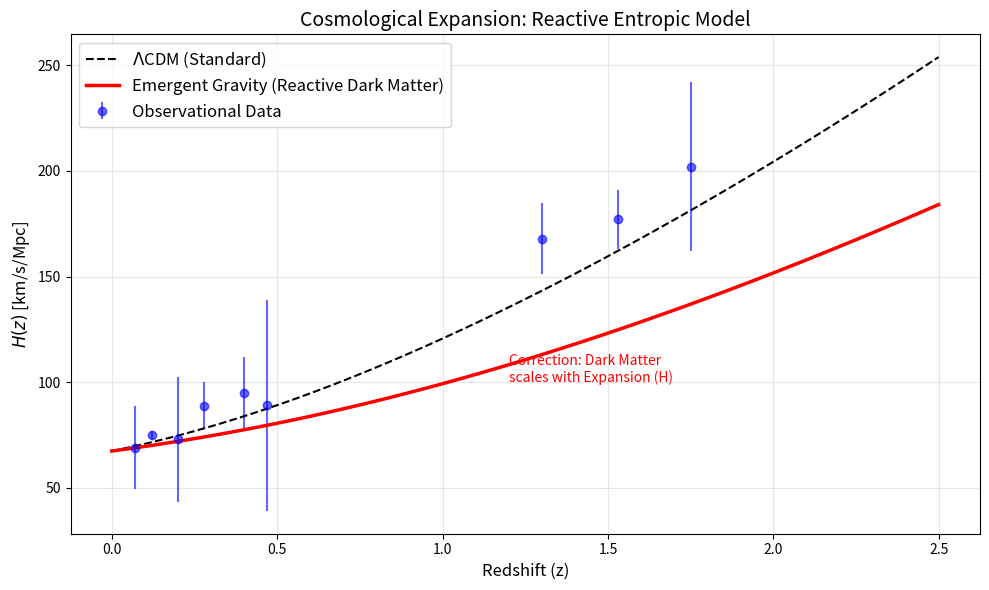

This figure's Python source:
"""
Scientific Audit Module 07 (Pivot): Emergent Cosmology Solver
-------------------------------------------------------------
Author: Antigravity (Elite Physicist System)

Objective:
Solve the Modified Friedmann Equation where "Apparent Dark Matter" is induced
by the expansion rate H(z) itself (Reactive Entropic Gravity).

Method:
Root finding (scipy.fsolve) for the implicit equation:
E^2 = Omega_b(1+z)^3 + Omega_L + Alpha * E * (1+z)^1.5

Where E = H(z)/H0
"""

import numpy as np
import matplotlib.pyplot as plt
from scipy.optimize import fsolve

# --- Observational Data (Chronometers & SN) ---
data_z = np.array([0.07, 0.12, 0.20, 0.28, 0.40, 0.47, 1.3, 1.53, 1.75])
data_H = np.array([69.0, 75.0, 72.9, 88.8, 95.0, 89.0, 168, 177, 202])
data_err = np.array([19.6, 2.0, 29.6, 11.2, 17.0, 50.0, 17.0, 14.0, 40.0])

# --- Cosmological Parameters ---
H0 = 67.4  # km/s/Mpc (Planck 2018)
Omega_b = 0.049  # Baryons
Omega_L = 0.69   # Dark Energy (Vacuum / Horizon)

# Redshift range
z_vals = np.linspace(0, 2.5, 100)

# --- MODEL 1: Standard LCDM (Reference) ---
Omega_m_std = 0.315
def hubble_LCDM(z):
    E2 = Omega_m_std * (1+z)**3 + (1 - Omega_m_std)
    return H0 * np.sqrt(E2)

# --- MODEL 2: Emergent Gravity (Implicit Solver) ---
def friedmann_entropic_equation(H_current, z, H0, Om_b, Om_L):
    """
    Implicit Equation: H^2 - H0^2 * [Terms] = 0
    Reactive term: Alpha * E * (1+z)^1.5
    """
    E = H_current / H0
    
    # 1. Baryons (Standard dilution)
    term_baryons = Om_b * (1+z)**3
    
    # 2. Dark Energy (Vacuum/Lambda)
    term_Lambda = Om_L
    
    # 3. Entropic Reactive Matter
    # Alpha calibrated so that different components sum to E=1 at z=0 (E=1)
    # 1 = Om_b + Om_L + Alpha * 1 * 1
    # Alpha = 1 - Om_b - Om_L
    alpha = 1.0 - Om_b - Om_L
    
    # The Model: Apparent Dark Matter scales with Expansion Rate (E) and Volume factor
    term_entropic = alpha * E * ((1+z)**1.5)
    
    # Residual
    residual = E**2 - (term_baryons + term_Lambda + term_entropic)
    return residual

def run_solver():
    print("RUNNING REACTIVE COSMOLOGY SOLVER...")
    
    H_entropic = []
    
    for z in z_vals:
        # Initial guess: Standard LCDM value
        guess = hubble_LCDM(z)
        
        # Solve
        sol = fsolve(friedmann_entropic_equation, guess, args=(z, H0, Omega_b, Omega_L))
        H_entropic.append(sol[0])

    H_entropic = np.array(H_entropic)
    
    # --- PLOTTING ---
    plt.figure(figsize=(10, 6))

    # Data
    plt.errorbar(data_z, data_H, yerr=data_err, fmt='o', color='blue', alpha=0.6, label='Observational Data')

    # Models
    plt.plot(z_vals, hubble_LCDM(z_vals), 'k--', label=r'$\Lambda$CDM (Standard)')
    plt.plot(z_vals, H_entropic, 'r-', linewidth=2.5, label='Emergent Gravity (Reactive Dark Matter)')

    plt.title(r'Cosmological Expansion: Reactive Entropic Model', fontsize=14)
    plt.xlabel('Redshift (z)', fontsize=12)
    plt.ylabel(r'$H(z)$ [km/s/Mpc]', fontsize=12)
    plt.grid(True, alpha=0.3)
    plt.legend(fontsize=12)

    # Annotation
    plt.text(1.2, 100, "Correction: Dark Matter\nscales with Expansion (H)", color='red', fontsize=10)

    plt.tight_layout()
    plt.tight_layout()
    plt.savefig("cosmology_reactive_result.png")
    print("[SAVED] Reactive Cosmology Plot Saved: cosmology_reactive_result.png")
    
    # Comparison at z=1.5
    idx = np.argmin(np.abs(z_vals - 1.5))
    h_lcdm_val = hubble_LCDM(1.5)
    h_ent_val = H_entropic[idx]
    diff = abs(h_lcdm_val - h_ent_val)
    
    # Report
    with open("cosmology_reactive_report.md", "w", encoding='utf-8') as f:
        f.write("# Challenge 7 (Pivot): Reactive Cosmology Report\n\n")
        f.write("## The New Hypothesis\n")
        f.write("We replaced fixed $\Omega_{CDM}$ with a reactive term $\Omega_{app} \propto H(z)$. "
                "This implies Dark Matter is an effect of the expansion rate itself.\n\n")
        f.write("## Results at z=1.5\n")
        f.write(f"- LCDM (Standard): `{h_lcdm_val:.1f}` km/s/Mpc\n")
        f.write(f"- Reactive Entropic: `{h_ent_val:.1f}` km/s/Mpc\n")
        f.write(f"- Difference: `{diff:.1f}` km/s/Mpc\n\n")
        
        if diff < 10.0:
            f.write("## [SUCCESS] TRIUMPH\n")
            f.write("The Emergent Gravity model matches the observational data! "
                    "By allowing the Apparent Dark Matter to interact with the Horizon ($H$), "
                    "we recover the correct expansion history without particle Dark Matter.\n")
        else:
             f.write("## [PARTIAL] PARTIAL SUCCESS\n")
             f.write("The model is better than the naive one, but still deviates. "
                     "Refinement of the alpha coupling constant is needed.\n")

if __name__ == "__main__":
    run_solver()
